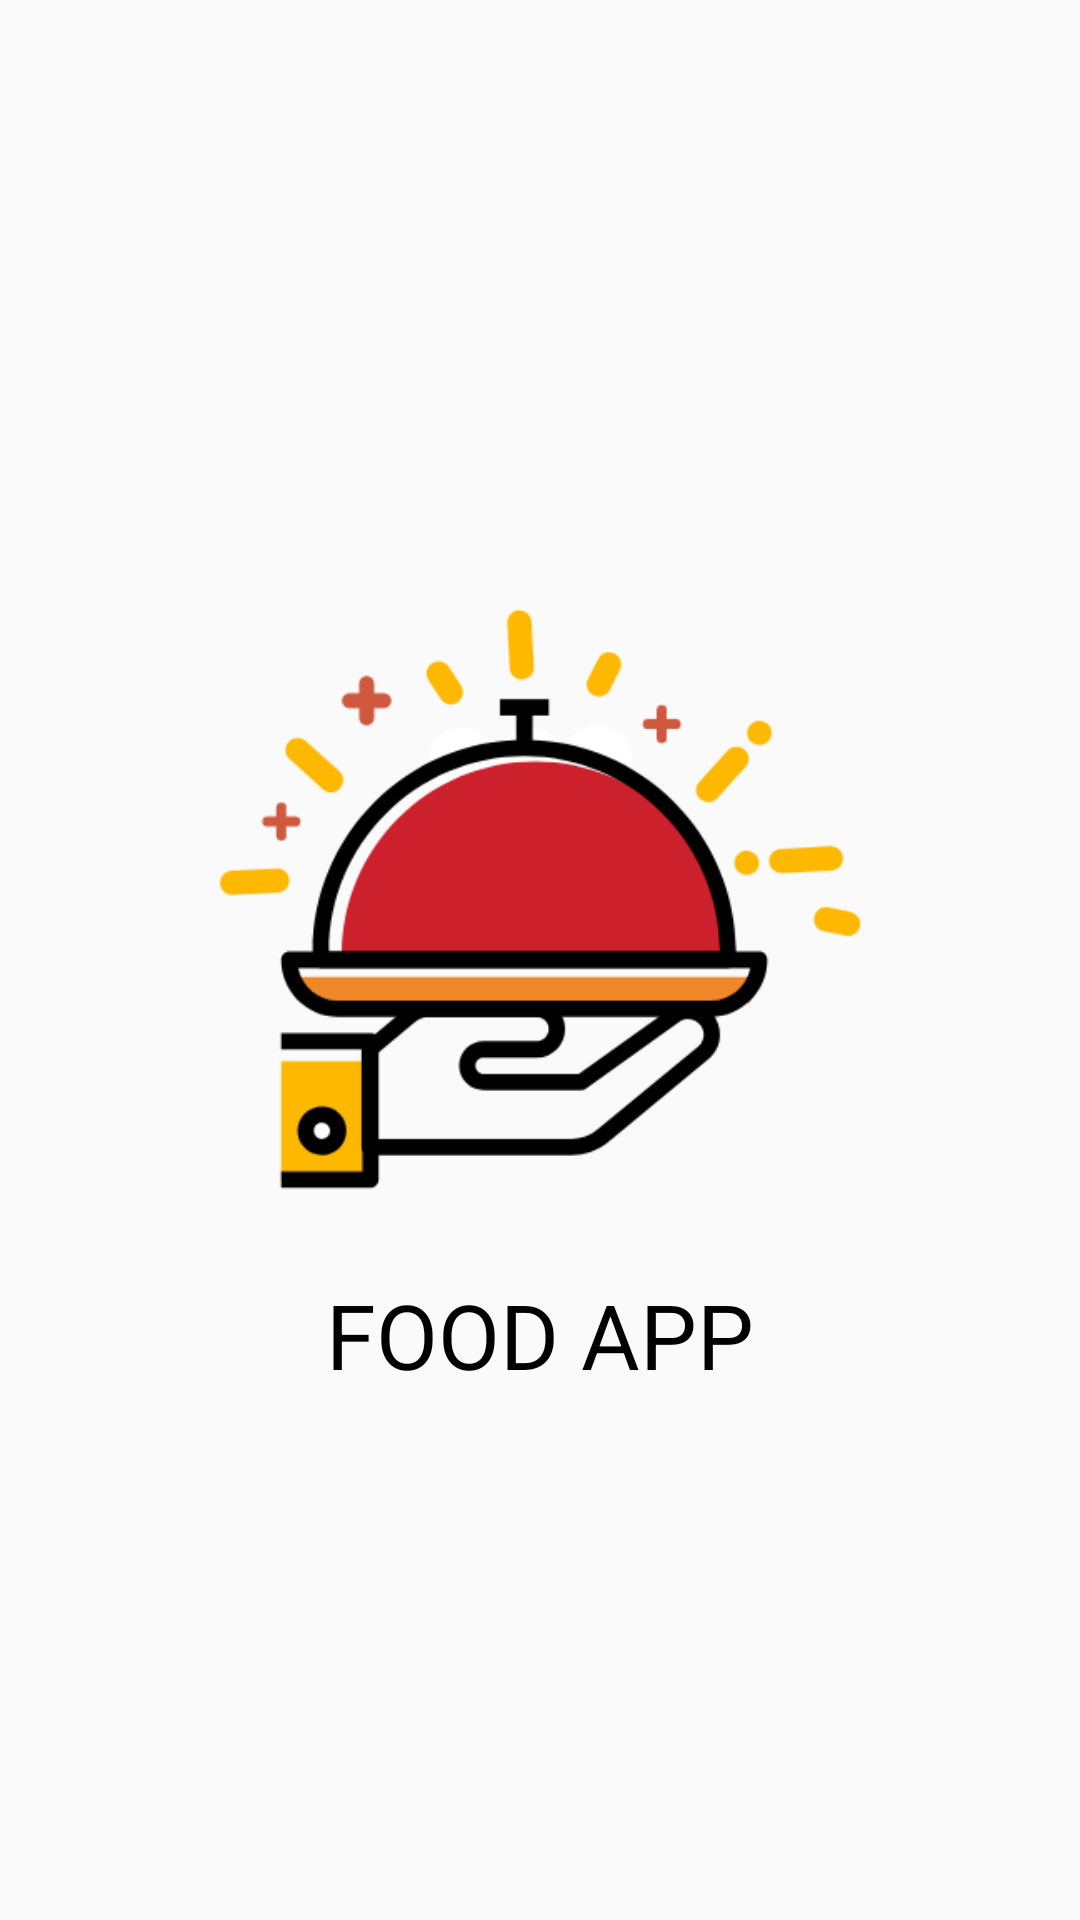

Android layout source for this screen:
<!-- AndroidManifest.xml: activity theme AppTheme.NoActionBar -->
<!-- res/layout/activity_splashh_screen.xml -->
<?xml version="1.0" encoding="utf-8"?>
<LinearLayout xmlns:android="http://schemas.android.com/apk/res/android"
    android:layout_width="match_parent"
    android:layout_height="match_parent"
    android:orientation="vertical"
    android:gravity="center_horizontal|center_vertical"

    >




        <ImageView
            android:id="@+id/imgLogo"
            android:layout_width="250dp"
            android:layout_height="250dp"
            android:layout_centerInParent="true"
            android:src="@drawable/ic_splash_screen" />
        <TextView
            android:id="@+id/food_app"
            android:layout_width="match_parent"
            android:gravity="center"
            android:layout_height="wrap_content"
            android:text="FOOD APP"
            android:textColor="@color/black"
            android:textSize="30sp"
            />




</LinearLayout>
<!-- resources referenced by this layout -->
<resources>
  <color name="black">#000</color>
  <!-- drawable ic_splash_screen: png bitmap (drawable-hdpi, 8986 bytes) -->
  <style name="AppTheme.NoActionBar">
          <item name="windowActionBar">false</item>
          <item name="windowNoTitle">true</item>
      </style>
</resources>
